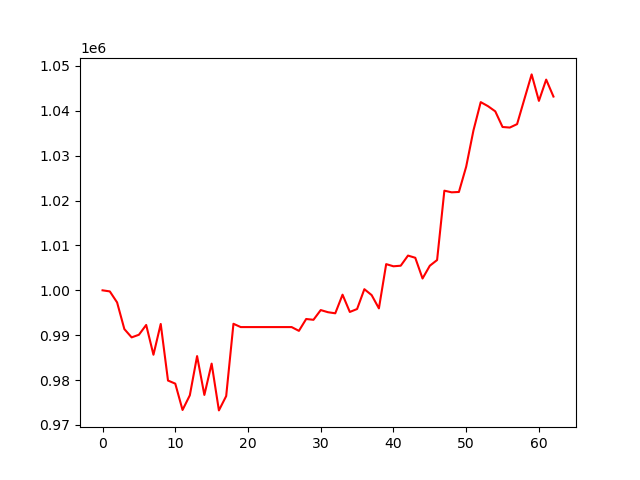

Data behind this chart, as committed beside it:
, 0
0, 1000000
1, 999758
2, 997302
3, 991358
4, 989511
5, 990096
6, 992278
7, 985641
8, 992504
9, 979890
10, 979200
11, 973331
12, 976594
13, 985345
14, 976680
15, 983666
16, 973236
17, 976428
18, 992540
19, 991806
20, 991806
21, 991806
22, 991806
23, 991806
24, 991806
25, 991806
26, 991806
27, 990966
28, 993609
29, 993429
30, 995597
31, 995118
32, 994879
33, 999029
34, 995177
35, 995834
36, 1000251
37, 998937
38, 995976
39, 1005839
40, 1005357
41, 1005487
42, 1007744
43, 1007254
44, 1002634
45, 1005481
46, 1006748
47, 1022210
48, 1021843
49, 1021921
50, 1027561
51, 1035637
52, 1041949
53, 1041045
54, 1039891
55, 1036405
56, 1036279
57, 1037044
58, 1042603
59, 1048127
... 3 more rows
